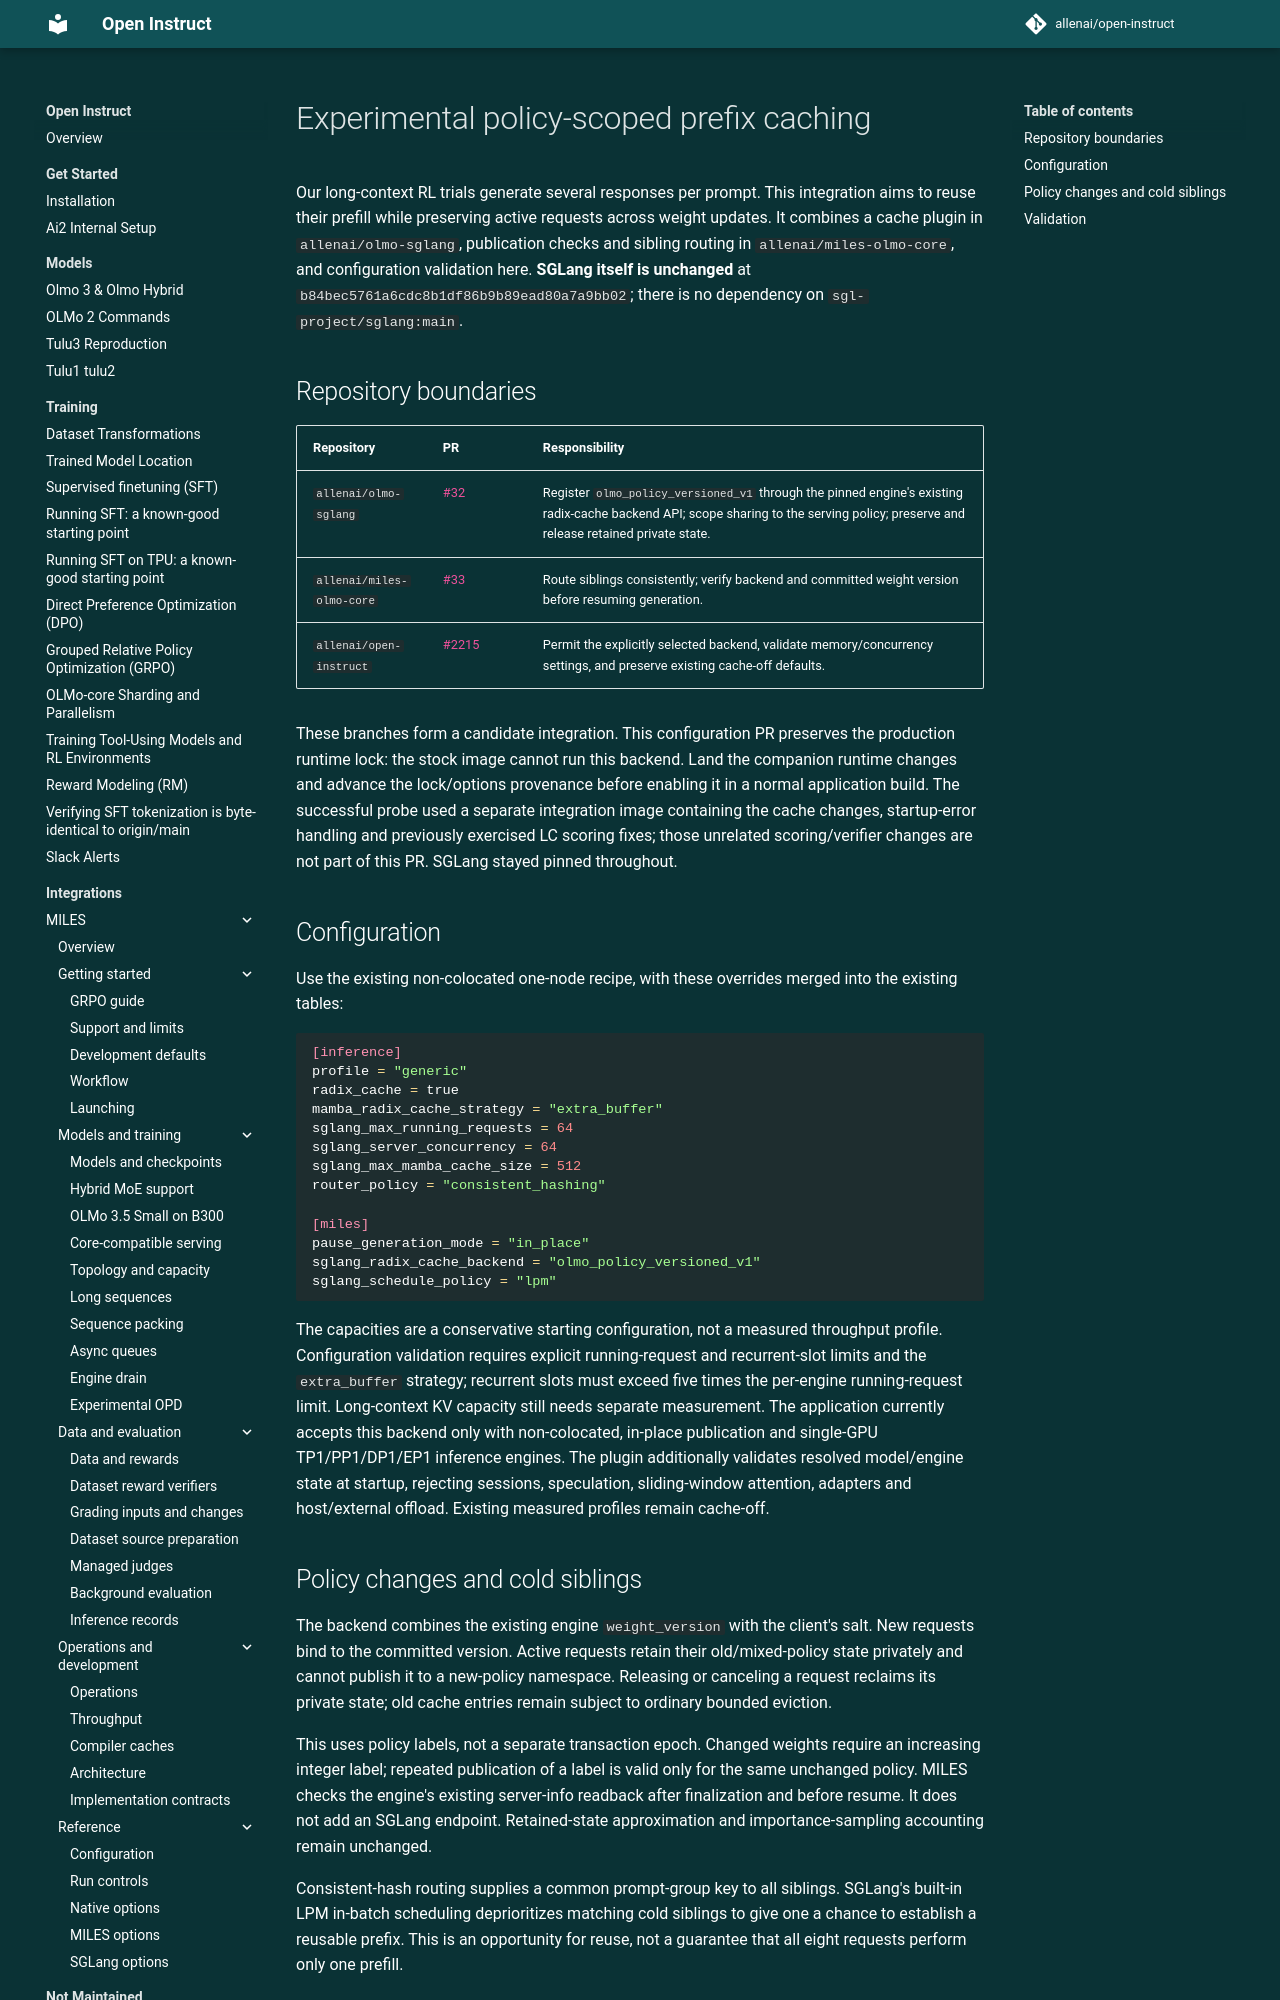

repository: allenai/open-instruct · page: miles/policy-prefix-cache/index.html · generator: mkdocs

# Experimental policy-scoped prefix caching

Our long-context RL trials generate several responses per prompt. This integration aims to reuse their prefill while preserving active requests across weight updates. It combines a cache plugin in `allenai/olmo-sglang`, publication checks and sibling routing in `allenai/miles-olmo-core`, and configuration validation here. **SGLang itself is unchanged** at `b84bec5761a6cdc8b1df86b9b89ead80a7a9bb02`; there is no dependency on `sgl-project/sglang:main`.

## Repository boundaries

| Repository | PR | Responsibility |
|---|---|---|
| `allenai/olmo-sglang` | [#32](https://github.com/allenai/olmo-sglang/pull/32) | Register `olmo_policy_versioned_v1` through the pinned engine's existing radix-cache backend API; scope sharing to the serving policy; preserve and release retained private state. |
| `allenai/miles-olmo-core` | [#33](https://github.com/allenai/miles-olmo-core/pull/33) | Route siblings consistently; verify backend and committed weight version before resuming generation. |
| `allenai/open-instruct` | [#2215](https://github.com/allenai/open-instruct/pull/2215) | Permit the explicitly selected backend, validate memory/concurrency settings, and preserve existing cache-off defaults. |

These branches form a candidate integration. This configuration PR preserves the production runtime lock: the stock image cannot run this backend. Land the companion runtime changes and advance the lock/options provenance before enabling it in a normal application build. The successful probe used a separate integration image containing the cache changes, startup-error handling and previously exercised LC scoring fixes; those unrelated scoring/verifier changes are not part of this PR. SGLang stayed pinned throughout.

## Configuration

Use the existing non-colocated one-node recipe, with these overrides merged into the existing tables:

```toml
[inference]
profile = "generic"
radix_cache = true
mamba_radix_cache_strategy = "extra_buffer"
sglang_max_running_requests = 64
sglang_server_concurrency = 64
sglang_max_mamba_cache_size = 512
router_policy = "consistent_hashing"

[miles]
pause_generation_mode = "in_place"
sglang_radix_cache_backend = "olmo_policy_versioned_v1"
sglang_schedule_policy = "lpm"
```

The capacities are a conservative starting configuration, not a measured throughput profile. Configuration validation requires explicit running-request and recurrent-slot limits and the `extra_buffer` strategy; recurrent slots must exceed five times the per-engine running-request limit. Long-context KV capacity still needs separate measurement. The application currently accepts this backend only with non-colocated, in-place publication and single-GPU TP1/PP1/DP1/EP1 inference engines. The plugin additionally validates resolved model/engine state at startup, rejecting sessions, speculation, sliding-window attention, adapters and host/external offload. Existing measured profiles remain cache-off.

## Policy changes and cold siblings

The backend combines the existing engine `weight_version` with the client's salt. New requests bind to the committed version. Active requests retain their old/mixed-policy state privately and cannot publish it to a new-policy namespace. Releasing or canceling a request reclaims its private state; old cache entries remain subject to ordinary bounded eviction.

This uses policy labels, not a separate transaction epoch. Changed weights require an increasing integer label; repeated publication of a label is valid only for the same unchanged policy. MILES checks the engine's existing server-info readback after finalization and before resume. It does not add an SGLang endpoint. Retained-state approximation and importance-sampling accounting remain unchanged.

Consistent-hash routing supplies a common prompt-group key to all siblings. SGLang's built-in LPM in-batch scheduling deprioritizes matching cold siblings to give one a chance to establish a reusable prefix. This is an opportunity for reuse, not a guarantee that all eight requests perform only one prefill.
